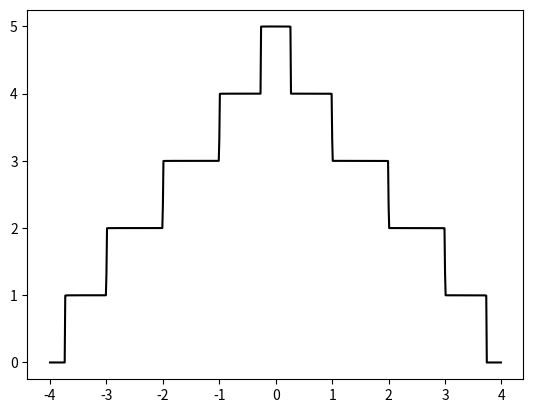

This figure's Python source:
import numpy as np
import matplotlib.pyplot as plt
import copy
import time


def matrix_00(width=10):  # 不赋值时默认为10
    h00 = np.zeros((width, width))
    for width0 in range(width-1):
        h00[width0, width0+1] = 1
        h00[width0+1, width0] = 1
    return h00


def matrix_01(width=10):  # 不赋值时默认为10
    h01 = np.identity(width)
    return h01


def main():
    start_clock = time.perf_counter()
    h00 = matrix_00(width=5)
    h01 = matrix_01(width=5)
    fermi_energy_array = np.arange(-4, 4, .01)
    plot_conductance_energy(fermi_energy_array, h00, h01)
    end_clock = time.perf_counter()
    print('CPU执行时间=', end_clock-start_clock)


def plot_conductance_energy(fermi_energy_array, h00, h01):  # 画电导与费米能关系图
    dim = fermi_energy_array.shape[0]
    cond = np.zeros(dim)
    i0 = 0
    for fermi_energy0 in fermi_energy_array:
        cond0 = np.real(conductance(fermi_energy0 + 1e-6j, h00, h01))
        cond[i0] = cond0
        i0 += 1
    plt.plot(fermi_energy_array, cond, '-k')
    plt.show()


def transfer_matrix(fermi_energy, h00, h01, dim):   # 转移矩阵T。dim是传递矩阵h00和h01的维度
    transfer = np.zeros((2*dim, 2*dim))*(0+0j)  # 0+0j用来转为复数,不然下面赋值会提示忽略了虚数部分
    transfer[0:dim, 0:dim] = np.dot(np.linalg.inv(h01), fermi_energy*np.identity(dim)-h00)   # np.dot()等效于np.matmul()
    transfer[0:dim, dim:2*dim] = np.dot(-1*np.linalg.inv(h01), h01.transpose().conj())
    transfer[dim:2*dim, 0:dim] = np.identity(dim)
    transfer[dim:2*dim, dim:2*dim] = 0  # a:b代表 a <= x < b，左闭右开
    return transfer  # 返回转移矩阵


def green_function_lead(fermi_energy, h00, h01, dim):  # 电极的表面格林函数
    transfer = transfer_matrix(fermi_energy + 1e-12j, h00, h01, dim)
    eigenvalue, eigenvector = np.linalg.eig(transfer)
    ind = np.argsort(np.abs(eigenvalue))
    temp = np.zeros((2*dim, 2*dim))*(1+0j)
    i0 = 0
    for ind0 in ind:
        temp[:, i0] = eigenvector[:, ind0]
        i0 += 1
    s1 = temp[dim:2*dim, 0:dim]
    s2 = temp[0:dim, 0:dim]
    s3 = temp[dim:2*dim, dim:2*dim]
    s4 = temp[0:dim, dim:2*dim]
    right_lead_surface = np.linalg.inv(fermi_energy*np.identity(dim)-h00-np.dot(np.dot(h01, s2), np.linalg.inv(s1)))
    left_lead_surface = np.linalg.inv(fermi_energy*np.identity(dim)-h00-np.dot(np.dot(h01.transpose().conj(), s3), np.linalg.inv(s4)))
    return right_lead_surface, left_lead_surface  # 返回右边表面格林函数和左边表面格林函数


def self_energy_lead(fermi_energy, h00, h01, dim):  # 电极的自能
    right_lead_surface, left_lead_surface = green_function_lead(fermi_energy + 1e-12j, h00, h01, dim)
    right_self_energy = np.dot(np.dot(h01, right_lead_surface), h01.transpose().conj())
    left_self_energy = np.dot(np.dot(h01.transpose().conj(), left_lead_surface), h01)
    return right_self_energy, left_self_energy  # 返回右边电极自能和左边电极自能


def conductance(fermi_energy, h00, h01, nx=300):  # 计算电导
    fermi_energy = fermi_energy + 1e-12j
    dim = h00.shape[0]
    right_self_energy, left_self_energy = self_energy_lead(fermi_energy, h00, h01, dim)
    for ix in range(nx):
        if ix == 0:
            green_nn_n = np.linalg.inv(fermi_energy*np.identity(dim)-h00-left_self_energy)
            green_0n_n = copy.deepcopy(green_nn_n)  # 如果直接用等于，两个变量会指向相同的id，改变一个值，另外一个值可能会发生改变，容易出错，所以要用上这个COPY
        elif ix != nx-1:
            green_nn_n = np.linalg.inv(fermi_energy*np.identity(dim)-h00-np.dot(np.dot(h01.transpose().conj(), green_nn_n), h01))
            green_0n_n = np.dot(np.dot(green_0n_n, h01), green_nn_n)
        else:
            green_nn_n = np.linalg.inv(fermi_energy*np.identity(dim)-h00-np.dot(np.dot(h01.transpose().conj(), green_nn_n), h01)-right_self_energy)
            green_0n_n = np.dot(np.dot(green_0n_n, h01), green_nn_n)
    right_self_energy = (right_self_energy - right_self_energy.transpose().conj())*(0+1j)
    left_self_energy = (left_self_energy - left_self_energy.transpose().conj())*(0+1j)
    transmission = np.trace(np.dot(np.dot(np.dot(left_self_energy, green_0n_n), right_self_energy), green_0n_n.transpose().conj()))
    return transmission  # 返回电导值


if __name__ == '__main__':
    main()
